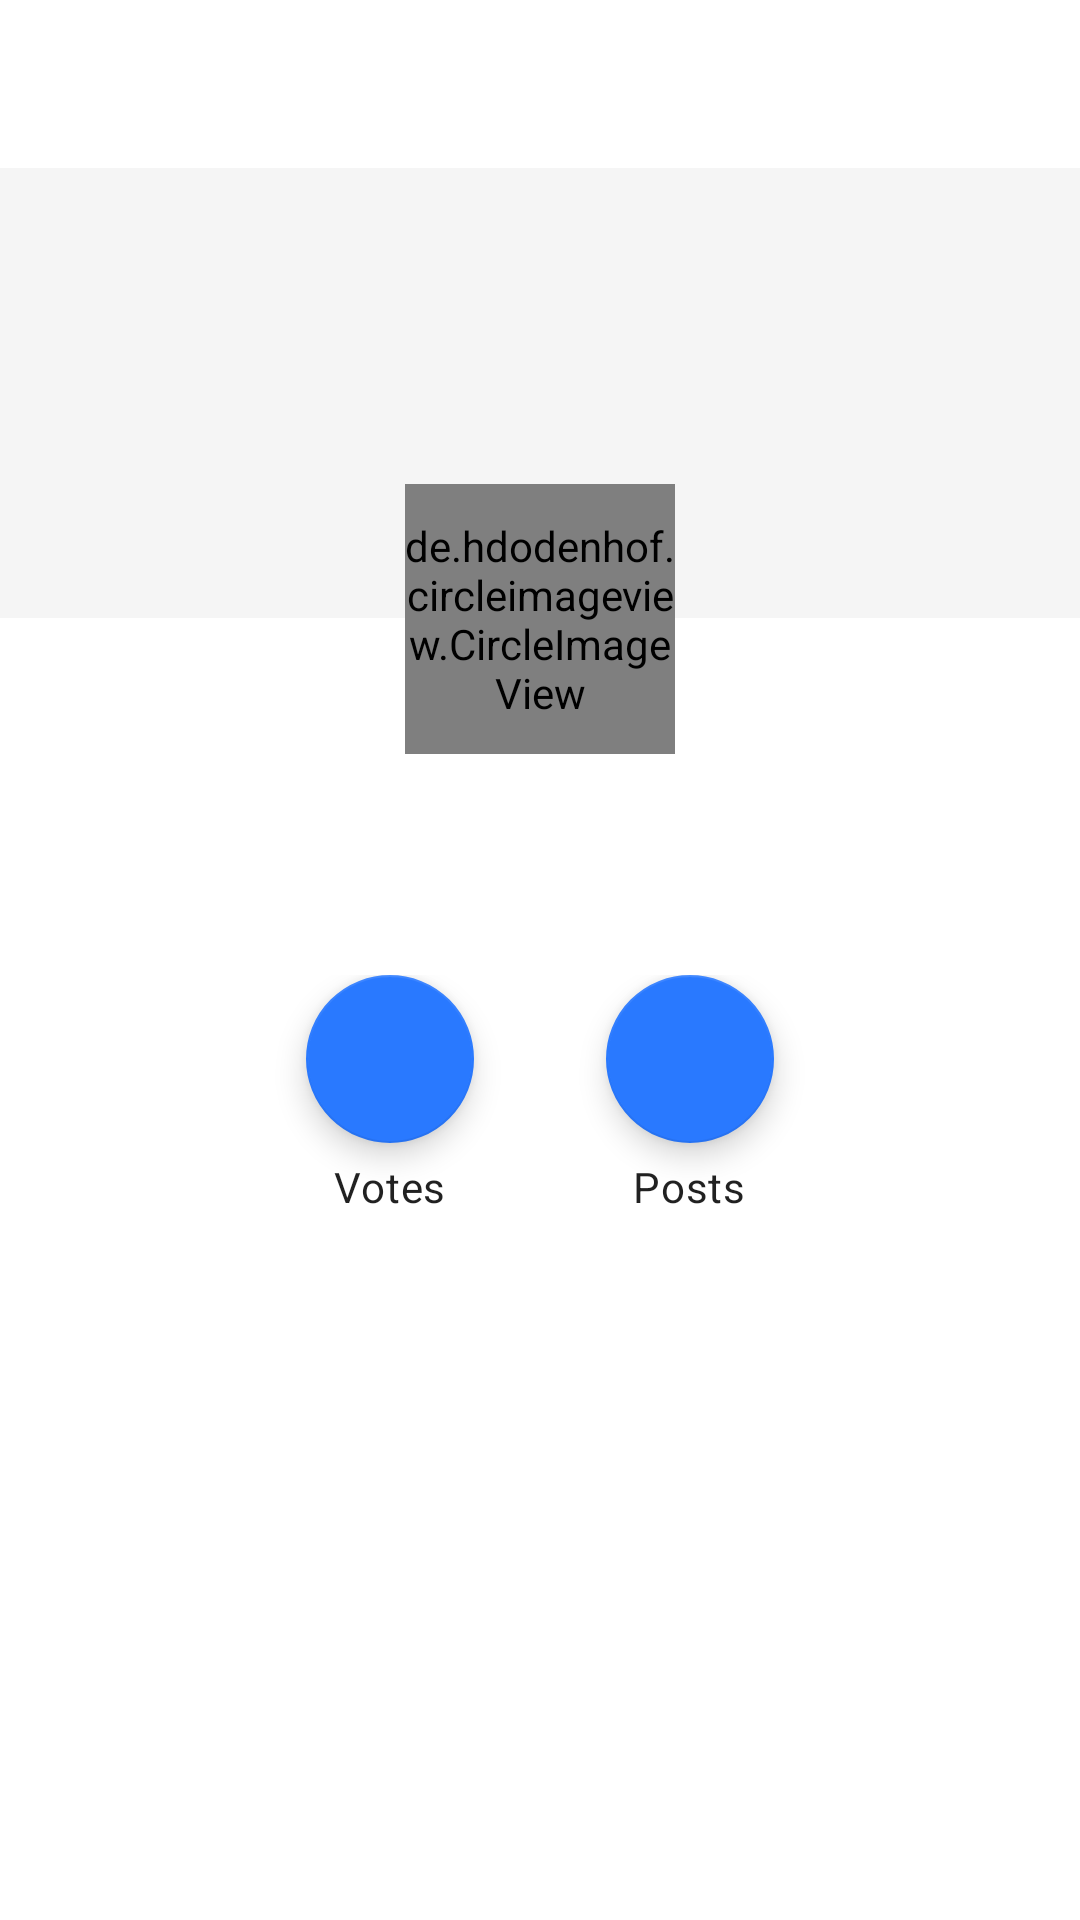

Android layout source for this screen:
<!-- AndroidManifest.xml: application theme AppTheme -->
<!-- res/layout/activity_user.xml -->
<?xml version="1.0" encoding="utf-8"?>
<FrameLayout
    xmlns:android="http://schemas.android.com/apk/res/android"
    xmlns:tools="http://schemas.android.com/tools"
    xmlns:app="http://schemas.android.com/apk/res-auto"
    android:layout_width="match_parent"
    android:layout_height="match_parent"
    tools:context=".ui.activity.UserActivity">

    <LinearLayout
        android:layout_width="match_parent"
        android:layout_height="match_parent"
        android:orientation="vertical">

        <include
            layout="@layout/app_bar"
            android:id="@+id/layout_app_bar"/>

        <androidx.core.widget.NestedScrollView
            android:id="@+id/scroll_container"
            android:layout_width="match_parent"
            android:layout_height="match_parent"
            android:scrollbars="none"
            android:clipToPadding="false">
            <LinearLayout
                android:orientation="vertical"
                android:gravity="center_horizontal"
                android:layout_width="match_parent"
                android:layout_height="wrap_content">
                <ImageView
                    android:layout_width="match_parent"
                    android:layout_height="150dp"
                    android:scaleType="centerCrop"
                    android:contentDescription="@null"
                    app:srcCompat="@color/colorUserHeader"/>
                <de.hdodenhof.circleimageview.CircleImageView
                    android:id="@+id/user_avatar"
                    android:layout_width="90dp"
                    android:layout_height="90dp"
                    android:layout_marginTop="-45dp"
                    android:src="@drawable/avatar_user"
                    app:civ_border_color="@color/grey_300"
                    app:civ_border_width="2dp" />
                <TextView
                    android:id="@+id/username"
                    android:layout_width="wrap_content"
                    android:layout_height="wrap_content"
                    android:layout_marginTop="5dp"
                    android:textAppearance="?textAppearanceHeadline6"/>
                <TextView
                    android:id="@+id/user_id"
                    android:layout_width="wrap_content"
                    android:layout_height="wrap_content"
                    android:textAppearance="?textAppearanceBody1"
                    android:textColor="?android:attr/textColorSecondary"/>
                <View
                    android:layout_width="0dp"
                    android:layout_height="20dp" />

                <LinearLayout
                    android:orientation="horizontal"
                    android:layout_width="wrap_content"
                    android:layout_height="wrap_content">

                    <LinearLayout
                        android:layout_width="wrap_content"
                        android:layout_height="wrap_content"
                        android:gravity="center"
                        android:minWidth="100dp"
                        android:orientation="vertical">

                        <com.google.android.material.floatingactionbutton.FloatingActionButton
                            android:id="@+id/votes_button"
                            android:layout_width="wrap_content"
                            android:layout_height="wrap_content"
                            android:contentDescription="@null"
                            app:tint="@android:color/white"
                            app:srcCompat="@drawable/ic_star_24dp"
                            style="@style/Widget.MaterialComponents.FloatingActionButton"/>

                        <TextView
                            android:layout_width="wrap_content"
                            android:layout_height="wrap_content"
                            android:layout_marginTop="5dp"
                            android:text="@string/user_votes"
                            android:textAppearance="?textAppearanceBody2" />
                    </LinearLayout>

                    <LinearLayout
                        android:layout_width="wrap_content"
                        android:layout_height="wrap_content"
                        android:gravity="center"
                        android:minWidth="100dp"
                        android:orientation="vertical">

                        <com.google.android.material.floatingactionbutton.FloatingActionButton
                            android:id="@+id/posts_button"
                            android:layout_width="wrap_content"
                            android:layout_height="wrap_content"
                            android:contentDescription="@null"
                            app:tint="@android:color/white"
                            app:srcCompat="@drawable/ic_photo_24dp"
                            style="@style/Widget.MaterialComponents.FloatingActionButton"/>

                        <TextView
                            android:layout_width="wrap_content"
                            android:layout_height="wrap_content"
                            android:layout_marginTop="5dp"
                            android:text="@string/user_posts"
                            android:textAppearance="?textAppearanceBody2" />
                    </LinearLayout>
                </LinearLayout>
            </LinearLayout>
        </androidx.core.widget.NestedScrollView>
    </LinearLayout>

    <include
        layout="@layout/progress_bar"
        android:id="@+id/layout_progress"
        android:visibility="gone"/>
</FrameLayout>
<!-- res/layout/app_bar.xml (included above) -->
<?xml version="1.0" encoding="utf-8"?>
<com.google.android.material.appbar.AppBarLayout
    xmlns:app="http://schemas.android.com/apk/res-auto"
    xmlns:android="http://schemas.android.com/apk/res/android"
    android:id="@+id/appbar_main"
    android:layout_width="match_parent"
    android:layout_height="wrap_content"
    android:background="@color/colorToolbar"
    android:theme="@style/AppTheme.AppBarOverlay">

    <FrameLayout
        android:id="@+id/container_toolbar"
        android:layout_width="match_parent"
        android:layout_height="wrap_content"
        android:minHeight="?attr/actionBarSize"
        app:layout_scrollFlags="scroll|enterAlways">

        <androidx.appcompat.widget.Toolbar
            android:id="@+id/toolbar"
            android:layout_width="match_parent"
            android:layout_height="?attr/actionBarSize"
            android:layout_gravity="bottom"
            android:minHeight="?attr/actionBarSize"
            app:popupTheme="@style/AppTheme.PopupOverlay"/>
    </FrameLayout>

</com.google.android.material.appbar.AppBarLayout>
<!-- res/layout/progress_bar.xml (included above) -->
<?xml version="1.0" encoding="utf-8"?>
<ProgressBar
    xmlns:android="http://schemas.android.com/apk/res/android"
    android:id="@+id/progress_bar"
    android:layout_width="wrap_content"
    android:layout_height="wrap_content"
    android:layout_gravity="center"
    style="@style/Widget.AppCompat.ProgressBar" />
<!-- resources referenced by this layout -->
<resources>
  <color name="colorToolbar">@color/color_light_background</color>
  <color name="colorUserHeader">@color/grey_100</color>
  <color name="grey_300">#E0E0E0</color>
  <string name="user_posts">Posts</string>
  <string name="user_votes">Votes</string>
  <style name="AppTheme.AppBarOverlay" parent="ThemeOverlay.MaterialComponents.ActionBar" />
  <style name="AppTheme.PopupOverlay" parent="ThemeOverlay.MaterialComponents.Light" />
  <color name="color_light_background">@color/white</color>
  <color name="grey_100">#F5F5F5</color>
  <color name="color_light_primary">@color/blue_700</color>
  <color name="colorPrimary">@color/color_light_primary</color>
  <color name="colorPrimaryDark">@color/color_light_primary_dark</color>
  <color name="colorAccent">@color/color_light_accent</color>
  <color name="colorSecondary">@color/color_light_secondary</color>
  <color name="colorError">@color/color_light_error</color>
  <color name="colorBackground">@color/color_light_background</color>
  <color name="colorPrimaryVariant">@color/color_light_primary_variant</color>
  <color name="colorSecondaryVariant">@color/color_light_secondary_variant</color>
  <color name="colorSurface">@color/color_light_surface</color>
  <color name="colorOnPrimary">@color/color_light_on_primary</color>
  <color name="colorOnSecondary">@color/color_light_on_secondary</color>
  <color name="colorOnBackground">@color/color_light_on_background</color>
  <color name="colorOnError">@color/color_light_on_error</color>
  <color name="colorOnSurface">@color/color_light_on_surface</color>
  <color name="scrimBackground">@color/color_light_scrim</color>
  <style name="PreferenceTheme" parent="PreferenceThemeOverlay">
          <item name="preferenceStyle">@style/PreferenceStyle</item>
      </style>
  <style name="DropDownListViewStyle" parent="BaseDropDownListViewStyle">
          <item name="android:background">@color/colorDropDownBackground</item>
      </style>
  <color name="white">#FFFFFF</color>
  <color name="blue_700">#1976D2</color>
  <color name="colorStatusBar">@color/scrim_bar_dark</color>
  <color name="colorNavigationBar">@color/scrim_bar_dark</color>
  <color name="color_light_primary_dark">@color/blue_700_dark</color>
  <color name="color_light_accent">@color/color_light_secondary</color>
  <color name="color_light_secondary">@color/blue_a_400</color>
  <color name="color_light_error">#B00020</color>
  <color name="color_light_primary_variant">@color/color_light_primary_dark</color>
  <color name="color_light_secondary_variant">@color/color_light_primary</color>
  <color name="color_light_surface">@color/white</color>
  <color name="color_light_on_primary">@color/white</color>
  <color name="color_light_on_secondary">@color/white</color>
  <color name="color_light_on_background">@color/black</color>
  <color name="color_light_on_error">@color/white</color>
  <color name="color_light_on_surface">@color/black</color>
  <color name="color_light_scrim">@color/scrim</color>
  <style name="PreferenceStyle" parent="Preference.Material">
          <item name="iconSpaceReserved">true</item>
      </style>
  <style name="Widget.Button" parent="Widget.MaterialComponents.Button">
          <item name="cornerRadius">@dimen/corner_radius</item>
          <item name="backgroundTint">@color/colorAccent</item>
      </style>
  <dimen name="popup_drop_down_offset">36dp</dimen>
  <dimen name="elevation">2dp</dimen>
  <style name="BaseDropDownListViewStyle" parent="Widget.AppCompat.Light.ListView.DropDown" />
  <color name="colorDropDownBackground">@color/color_light_background</color>
  <color name="scrim_bar_dark">#33000000</color>
  <color name="blue_700_dark">#004BA0</color>
  <color name="blue_a_400">#2979FF</color>
  <color name="black">#000000</color>
  <color name="scrim">#52000000</color>
  <dimen name="corner_radius">8dp</dimen>
  <color name="colorBackgroundDialog">@color/colorBackgroundCard</color>
  <color name="colorBackgroundCard">@color/white</color>
</resources>
